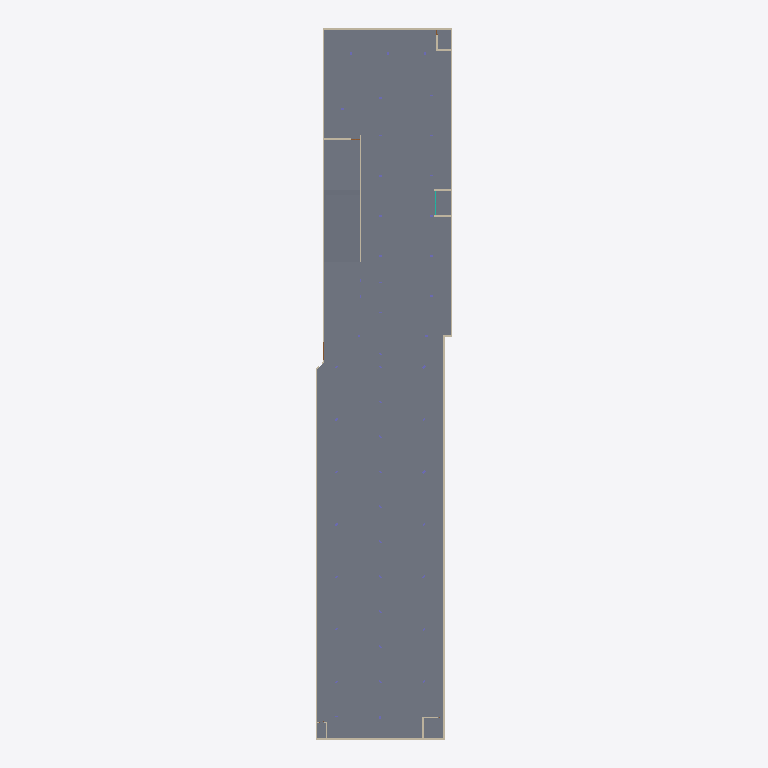
Plan cut of the same IFC building model at storey 'Level 0' (level 0.00 m, cut at 1.40 m), seen from above with north up, elements coloured by IFC class: 12 walls (beige), 5 slabs (grey). Cut surfaces are drawn darker.
Extent 26.6 m × 138.3 m × 2.9 m (x, y, z). Storeys (2): Level 0 at 0.00 m; Level 1 at 2.35 m. Elements (83): 48 IfcColumn, 19 IfcWallStandardCase, 7 IfcDoor, 6 IfcSlab, 2 IfcCurtainWall, 1 IfcBuildingElementProxy.

HEADER;
FILE_DESCRIPTION(('ViewDefinition [CoordinationView_V2.0]','RevitIdentifiers [VersionGUID: 111b40c9-[number]-ae06-c2fa81f654cc, NumberOfSaves: 6]','CoordinateReference [CoordinateBase: Shared Coordinates]'),'2;1');
FILE_NAME('Project Number','2025-01-21T14:21:11+01:00',(''),(''),'ODA SDAI 24.3','Autodesk Revit 24.1.11.26 (ENG) - IFC 24.1.11.26','');
FILE_SCHEMA(('IFC2X3'));
ENDSEC;
DATA;
#103=IFCPROJECT('3_pNg1jrP3S9INZShO$GNG',#18,'Project Number',$,$,'Project Name','Project Status',(#98),#95);
#118=IFCSITE('3_pNg1jrP3S9INZShO$GNI',#18,'Default',$,$,#117,$,$,.ELEMENT.,$,$,$,$,$);
#108=IFCBUILDING('3_pNg1jrP3S9INZShO$GNH',#18,'',$,$,#106,$,'',.ELEMENT.,$,$,$);
#111=IFCBUILDINGSTOREY('3Zu5Bv0LOHrPC10026FoQQ',#18,'Level 0',$,'Level:Circle Head - Project Datum',#110,$,'Level 0',.ELEMENT.,0.0);
#115=IFCBUILDINGSTOREY('15Z0v90RiHrPC20026FoKR',#18,'Level 1',$,'Level:Circle Head - Project Datum',#114,$,'Level 1',.ELEMENT.,2.35);
#182=IFCSLAB('2hCS$o8yH1ZRUOh7K6tFOJ',#18,'Floor:Floor-20:315894',$,'Floor:Floor-20',#161,#181,'315894',.FLOOR.);
#2990=IFCSLAB('3SZdbv2$fEfei2YgqFIoTA',#18,'Floor:Floor-10:324700',$,'Floor:Floor-10',#2965,#2989,'324700',.FLOOR.);
#1093=IFCWALLSTANDARDCASE('3UcpLI$hzB8ROJiiIIjrp9',#18,'Basic Wall:Wand_25:321404',$,'Basic Wall:Wand_25',#1081,#1092,'321404');
#2930=IFCSLAB('3SZdbv2$fEfei2YgqFIpnZ',#18,'Floor:Floor-10:323445',$,'Floor:Floor-10',#2885,#2929,'323445',.FLOOR.);
#1143=IFCWALLSTANDARDCASE('3UcpLI$hzB8ROJiiIIjrmn',#18,'Basic Wall:Wand_25:321412',$,'Basic Wall:Wand_25',#1125,#1142,'321412');
#1216=IFCWALLSTANDARDCASE('3UcpLI$hzB8ROJiiIIjrmv',#18,'Basic Wall:Wand_25:321420',$,'Basic Wall:Wand_25',#1201,#1215,'321420');
#1049=IFCWALLSTANDARDCASE('3UcpLI$hzB8ROJiiIIjrp1',#18,'Basic Wall:Wand_25:321396',$,'Basic Wall:Wand_25',#1037,#1048,'321396');
#1013=IFCWALLSTANDARDCASE('3UcpLI$hzB8ROJiiIIjrpc',#18,'Basic Wall:Wand_25:321363',$,'Basic Wall:Wand_25',#997,#1012,'321363');
#1115=IFCWALLSTANDARDCASE('3UcpLI$hzB8ROJiiIIjrmr',#18,'Basic Wall:Wand_25:321408',$,'Basic Wall:Wand_25',#1103,#1114,'321408');
#2956=IFCSLAB('3SZdbv2$fEfei2YgqFIo6S',#18,'Floor:Floor-10:324234',$,'Floor:Floor-10',#2946,#2955,'324234',.FLOOR.);
#21100=IFCSLAB('1ydrLaJoj9_AaqQ5$Mf0Ox',#18,'Floor:Floor-10:327376',$,'Floor:Floor-10',#21073,#21099,'327376',.FLOOR.);
#1238=IFCWALLSTANDARDCASE('3UcpLI$hzB8ROJiiIIjrEV',#18,'Basic Wall:Wand_25:321578',$,'Basic Wall:Wand_25',#1226,#1237,'321578');
#1260=IFCWALLSTANDARDCASE('3UcpLI$hzB8ROJiiIIjrF4',#18,'Basic Wall:Wand_25:321649',$,'Basic Wall:Wand_25',#1248,#1259,'321649');
#2054=IFCWALLSTANDARDCASE('3UcpLI$hzB8ROJiiIIjrV7',#18,'Basic Wall:Wand_25:322674',$,'Basic Wall:Wand_25',#2042,#2053,'322674');
#1355=IFCWALLSTANDARDCASE('3UcpLI$hzB8ROJiiIIjr9E',#18,'Basic Wall:Wand_35:322043',$,'Basic Wall:Wand_35',#1343,#1354,'322043');
#1326=IFCWALLSTANDARDCASE('3UcpLI$hzB8ROJiiIIjrBB',#18,'Basic Wall:Wand_35:321918',$,'Basic Wall:Wand_35',#1314,#1325,'321918');
#1282=IFCWALLSTANDARDCASE('3UcpLI$hzB8ROJiiIIjrDm',#18,'Basic Wall:Wand_25:321733',$,'Basic Wall:Wand_25',#1270,#1281,'321733');
ENDSEC;